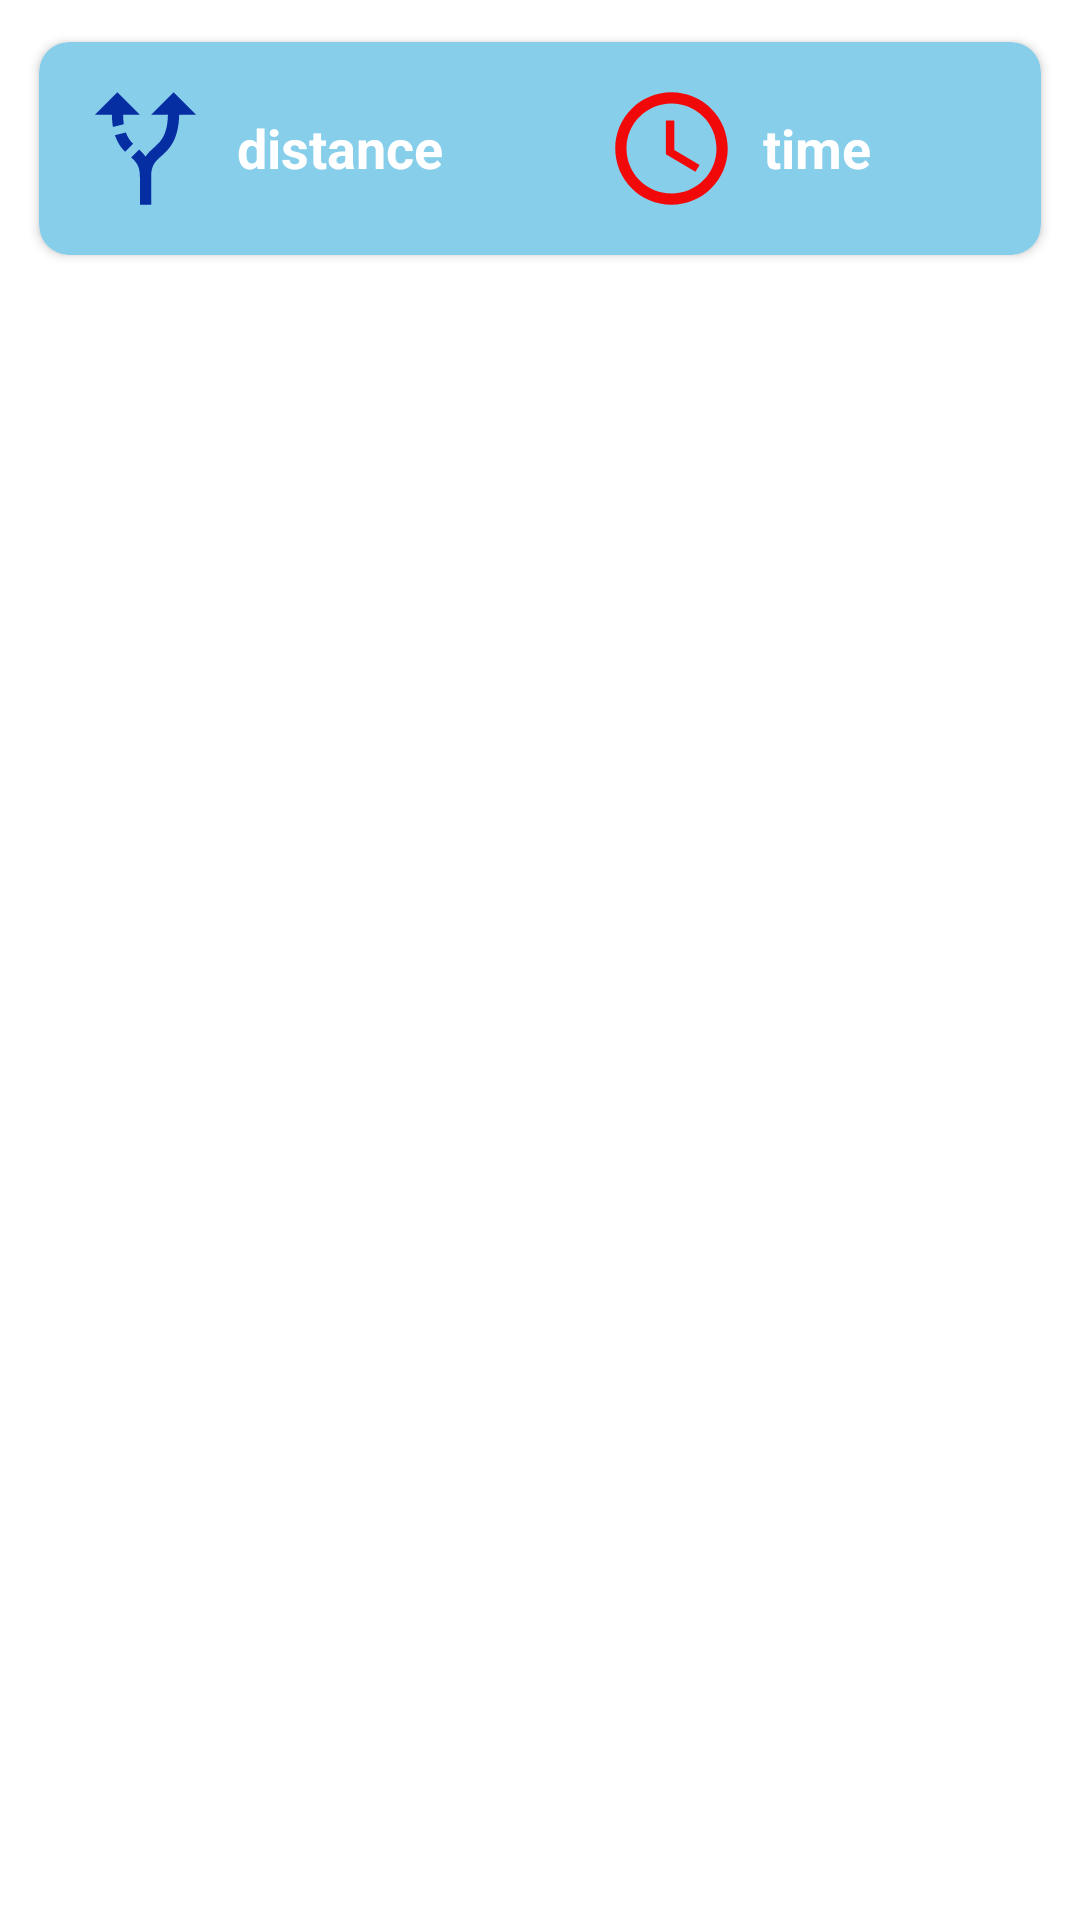

Layout XML and referenced resources for this Android screen:
<!-- AndroidManifest.xml: application theme Theme.LandmarkGuide -->
<!-- res/layout/snack_bar.xml -->
<?xml version="1.0" encoding="utf-8"?>
<RelativeLayout
    xmlns:android="http://schemas.android.com/apk/res/android"
    xmlns:app="http://schemas.android.com/apk/res-auto"
    xmlns:tools="http://schemas.android.com/tools"
    android:layout_width="match_parent"
    android:layout_height="match_parent"
    tools:ignore="HardcodedText">

    <androidx.cardview.widget.CardView
        android:layout_width="match_parent"
        android:layout_height="wrap_content"
        android:layout_margin="8dp"
        android:elevation="4dp"
        app:cardBackgroundColor="@color/main_color"
        app:cardCornerRadius="10dp"
        app:cardPreventCornerOverlap="true"
        app:cardUseCompatPadding="true">

        <LinearLayout
            android:layout_width="match_parent"
            android:layout_height="match_parent"
            android:orientation="horizontal"
            android:weightSum="2"
            android:padding="8dp">

            <LinearLayout
                android:layout_width="wrap_content"
                android:layout_height="wrap_content"
                android:orientation="horizontal"
                android:layout_weight="1"
                android:padding="5dp">

                <ImageView
                    android:layout_width="45dp"
                    android:layout_height="45dp"
                    android:layout_alignParentStart="true"
                    android:src="@drawable/ic_baseline_alt_route_24" />

                <TextView
                    android:id="@+id/textDistance"
                    android:layout_width="wrap_content"
                    android:layout_height="wrap_content"
                    android:layout_marginStart="8dp"
                    android:text="distance"
                    android:textAlignment="center"
                    android:layout_marginLeft="5dp"
                    android:layout_marginTop="10dp"
                    android:textColor="@android:color/white"
                    android:textSize="18sp"
                    android:textStyle="bold" />

            </LinearLayout>

            <LinearLayout
                android:layout_width="wrap_content"
                android:layout_height="wrap_content"
                android:orientation="horizontal"
                android:layout_weight="1"
                android:padding="5dp">

                <ImageView
                    android:id="@+id/imageView"
                    android:layout_width="45dp"
                    android:layout_height="45dp"
                    android:layout_alignParentStart="true"
                    android:src="@drawable/ic_baseline_access_time_24" />

                <TextView
                    android:id="@+id/textTime"
                    android:layout_width="wrap_content"
                    android:layout_height="wrap_content"
                    android:layout_marginStart="8dp"
                    android:text="time"
                    android:textAlignment="center"
                    android:layout_marginLeft="5dp"
                    android:layout_marginTop="10dp"
                    android:textColor="@android:color/white"
                    android:textSize="18sp"
                    android:textStyle="bold" />

            </LinearLayout>

        </LinearLayout>

    </androidx.cardview.widget.CardView>
</RelativeLayout>
<!-- resources referenced by this layout -->
<resources>
  <color name="main_color">#87CEEB</color>
  <!-- drawable ic_baseline_access_time_24 (drawable) -->
  <vector android:height="50dp" android:tint="#F10909"
      android:viewportHeight="24" android:viewportWidth="24"
      android:width="50dp" xmlns:android="http://schemas.android.com/apk/res/android">
      <path android:fillColor="@android:color/white" android:pathData="M11.99,2C6.47,2 2,6.48 2,12s4.47,10 9.99,10C17.52,22 22,17.52 22,12S17.52,2 11.99,2zM12,20c-4.42,0 -8,-3.58 -8,-8s3.58,-8 8,-8 8,3.58 8,8 -3.58,8 -8,8z"/>
      <path android:fillColor="@android:color/white" android:pathData="M12.5,7H11v6l5.25,3.15 0.75,-1.23 -4.5,-2.67z"/>
  </vector>
  <!-- drawable ic_baseline_alt_route_24 (drawable) -->
  <vector android:autoMirrored="true" android:height="50dp"
      android:tint="#062EA3" android:viewportHeight="24"
      android:viewportWidth="24" android:width="50dp" xmlns:android="http://schemas.android.com/apk/res/android">
      <path android:fillColor="@android:color/white" android:pathData="M9.78,11.16l-1.42,1.42c-0.68,-0.69 -1.34,-1.58 -1.79,-2.94l1.94,-0.49C8.83,10.04 9.28,10.65 9.78,11.16zM11,6L7,2L3,6h3.02C6.04,6.81 6.1,7.54 6.21,8.17l1.94,-0.49C8.08,7.2 8.03,6.63 8.02,6H11zM21,6l-4,-4l-4,4h2.99c-0.1,3.68 -1.28,4.75 -2.54,5.88c-0.5,0.44 -1.01,0.92 -1.45,1.55c-0.34,-0.49 -0.73,-0.88 -1.13,-1.24L9.46,13.6C10.39,14.45 11,15.14 11,17c0,0 0,0 0,0h0v5h2v-5c0,0 0,0 0,0c0,-2.02 0.71,-2.66 1.79,-3.63c1.38,-1.24 3.08,-2.78 3.2,-7.37H21z"/>
  </vector>
  <style name="Theme.LandmarkGuide" parent="Theme.MaterialComponents.DayNight.DarkActionBar">
          
          <item name="colorPrimary">@color/main_color</item>
          <item name="colorPrimaryVariant">@color/main_color</item>
          <item name="colorOnPrimary">@color/white</item>
          
          <item name="colorSecondary">@color/teal_200</item>
          <item name="colorSecondaryVariant">@color/teal_700</item>
          <item name="colorOnSecondary">@color/black</item>
          
          <item name="android:statusBarColor" tools:targetApi="l">?attr/colorPrimaryVariant</item>
          
      </style>
  <color name="white">#FFFFFFFF</color>
  <color name="teal_200">#FF03DAC5</color>
  <color name="teal_700">#FF018786</color>
  <color name="black">#FF000000</color>
</resources>
